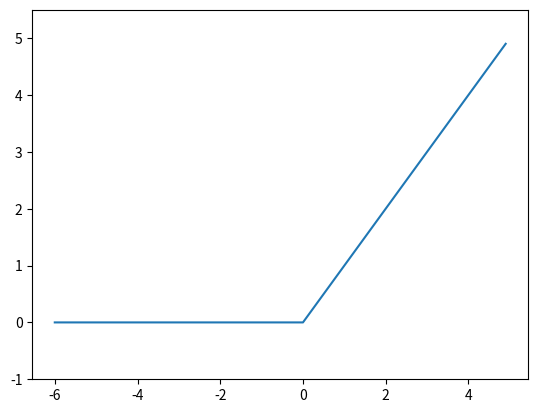

Python code for this plot:
# -*- coding: utf-8 -*-
"""
Created on Sat Apr 14 00:25:45 2018

[redacted]
"""

import numpy as np

#  pyplotとかの各種モジュールを同一名空間に一括でimportするための便利モジュール
import matplotlib.pylab as plt 

def relu(x):
    return np.maximum(0, x)

x = np.arange(-6.0, 5.0, 0.1)
plt.plot(x, relu(x))
plt.ylim(-1, 5.5)
plt.show()